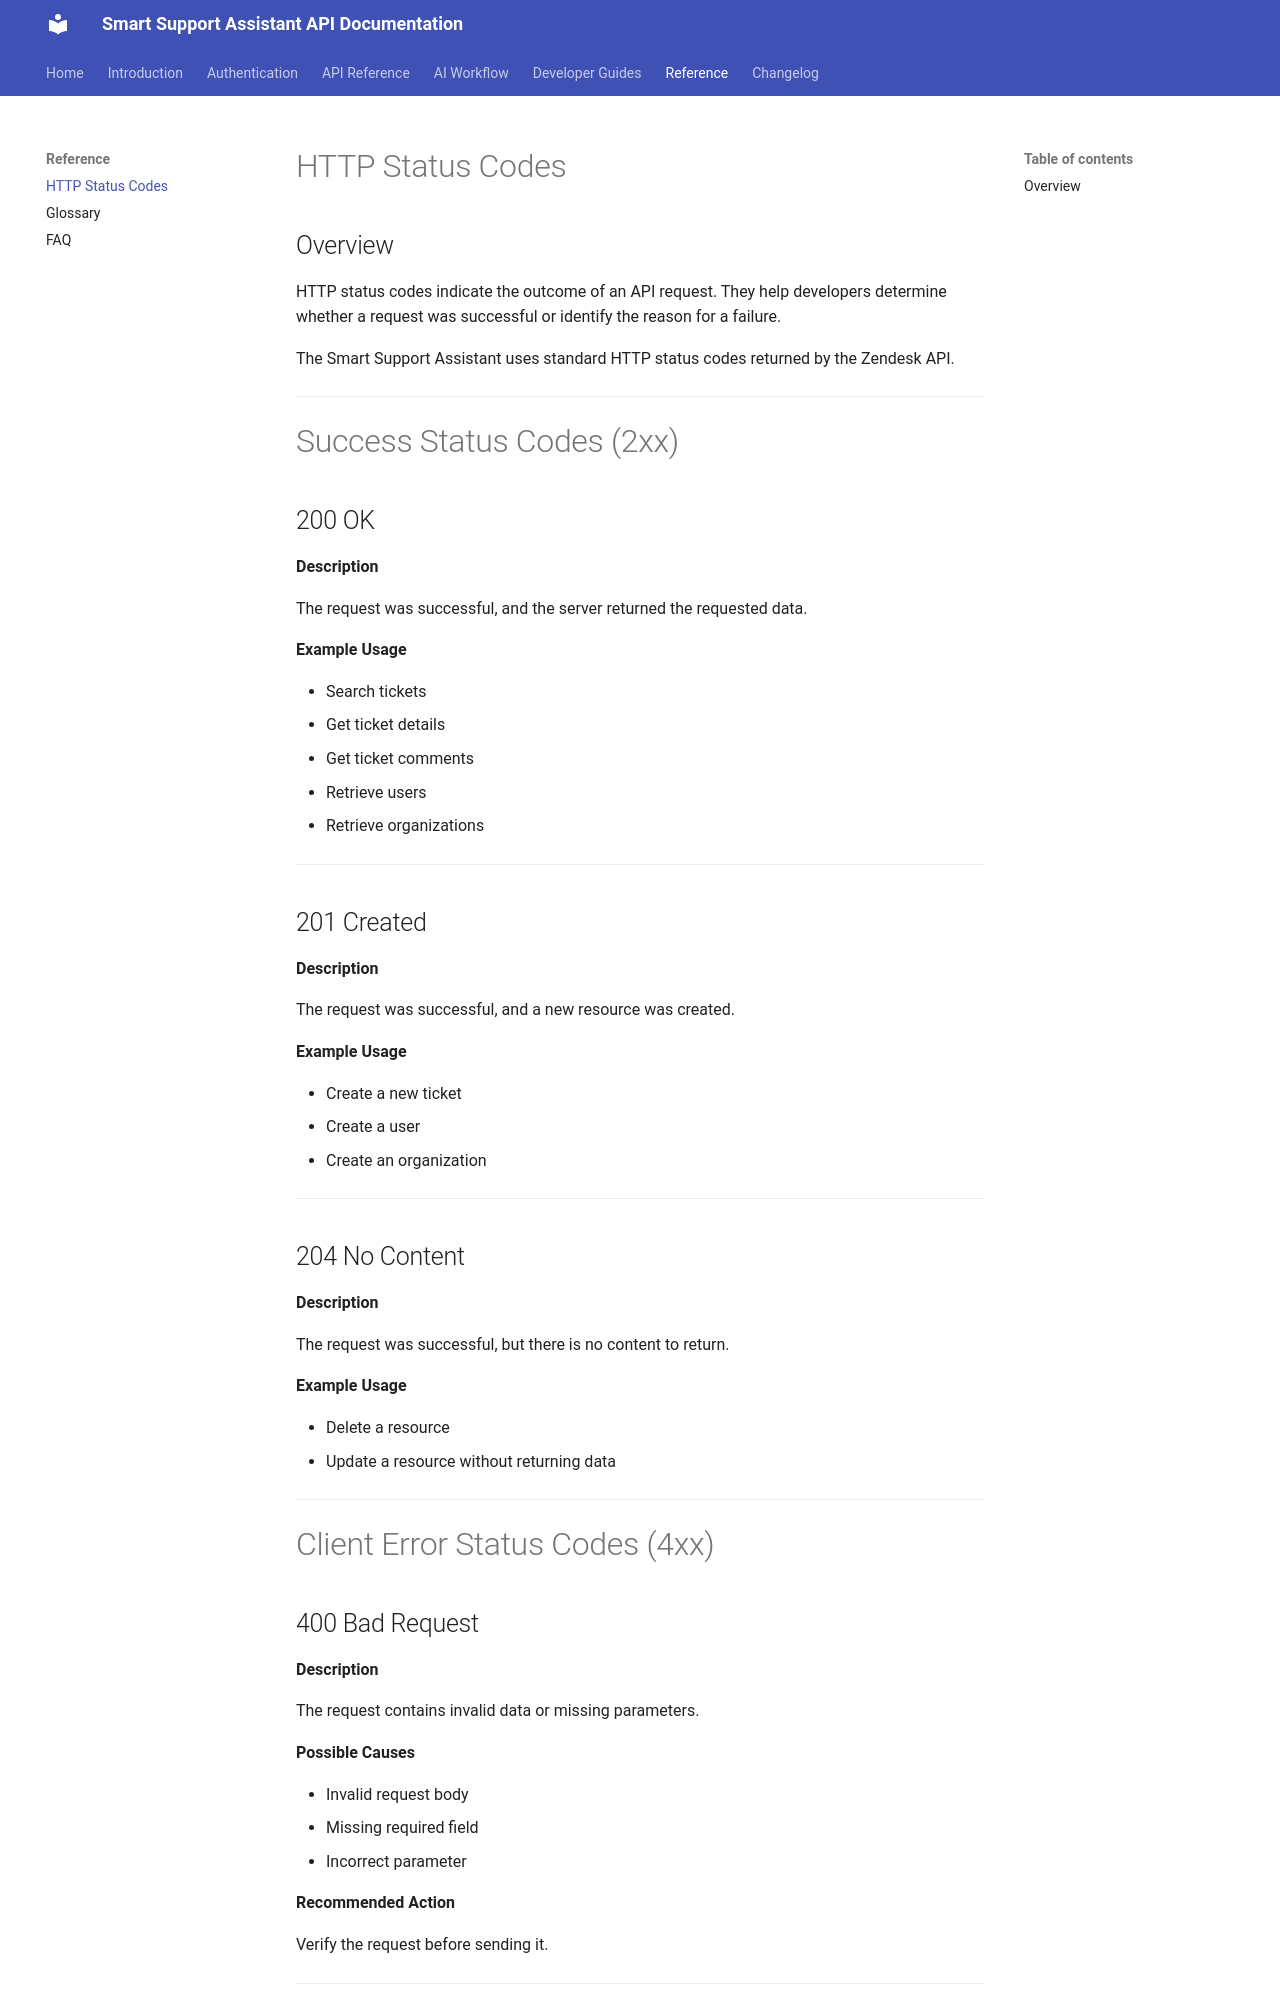

repository: GuruShankarG/Smart-Support-Assistant-API-Documentation · page: reference/http-status-codes/index.html · generator: mkdocs

# HTTP Status Codes

## Overview

HTTP status codes indicate the outcome of an API request. They help developers determine whether a request was successful or identify the reason for a failure.

The Smart Support Assistant uses standard HTTP status codes returned by the Zendesk API.

---

# Success Status Codes (2xx)

## 200 OK

**Description**

The request was successful, and the server returned the requested data.

**Example Usage**

- Search tickets
- Get ticket details
- Get ticket comments
- Retrieve users
- Retrieve organizations

---

## 201 Created

**Description**

The request was successful, and a new resource was created.

**Example Usage**

- Create a new ticket
- Create a user
- Create an organization

---

## 204 No Content

**Description**

The request was successful, but there is no content to return.

**Example Usage**

- Delete a resource
- Update a resource without returning data

---

# Client Error Status Codes (4xx)

## 400 Bad Request

**Description**

The request contains invalid data or missing parameters.

**Possible Causes**

- Invalid request body
- Missing required field
- Incorrect parameter

**Recommended Action**

Verify the request before sending it.

---
